Run: headless pygame with SDL's dummy video driver; simulated clock (each Clock.tick advances the game by its frame time, no real sleeping); random seed 0; keys injected as events and as key.get_pressed() state; mouse plan: one left click at the window centre at the start of phase 2, then a move to the lower-right quarter at the start of phase 3.
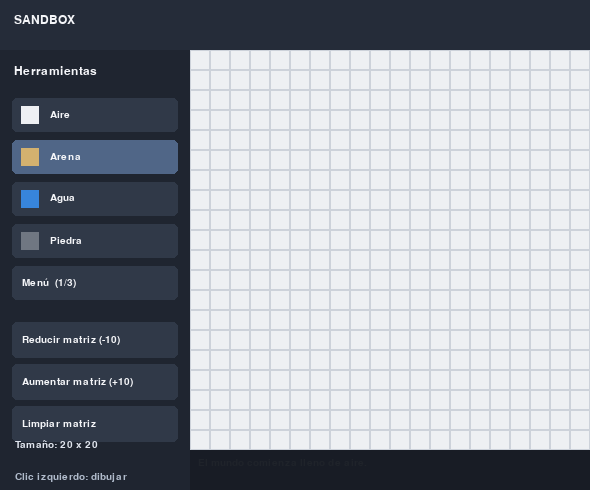
Frame 1 of 4 · flips 1–60 · no input
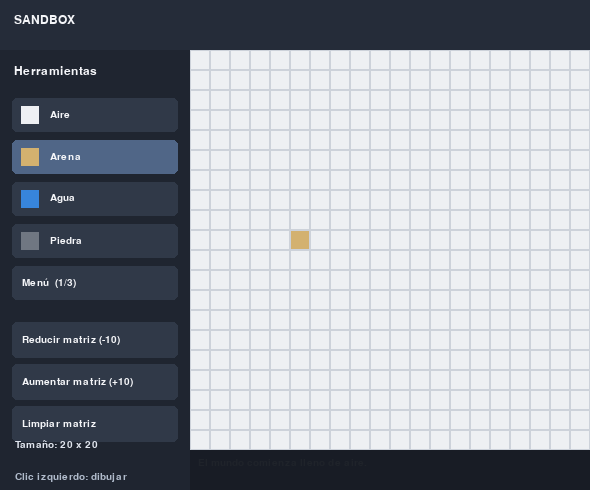
Frame 2 of 4 · flips 61–180 · clicked the window centre · tapped SPACE, RETURN · held RIGHT (→), D
Frame 3 of 4 · flips 181–300 · moved the mouse to the lower-right quarter · held DOWN (↓), S · screen unchanged from frame 2, image omitted
Frame 4 of 4 · flips 301–420 · held LEFT (←), A, UP (↑), W · screen unchanged from frame 3, image omitted

The pygame program that drew these frames:

import pygame

anchoPanel = 190
altoBarra = 50
tamañoCelda = 20
fps = 60

#Variables para colores
porGrupo = 4 #botones visibles en el panel
yElementos = 98 #donde empiezan los botones de elementos
yMenu = yElementos + porGrupo * 42 #botón que abre el menú emergente

colores = {
    0: (238, 240, 243),  # Aire
    1: (211, 177, 111),  # Arena
    2: (55, 133, 220),   # Agua
    3: (112, 119, 130),  # Piedra
    4: (90, 70, 50),  # Tierra
    5: (200, 120, 40),  # Fuego
    6: (220, 200, 170),  # Semilla
    7: (170, 210, 40),  # Pasto
    8: (70, 170, 70),  # Planta1
    9: (40, 140, 40),  # Planta2
    10: (10, 110, 10), # Planta3
    11: (120, 60, 120), # Animal
}

elementos = [("Aire", 0), ("Arena", 1), ("Agua", 2), ("Piedra", 3),
             ("Tierra", 4), ("Fuego", 5), ("Semilla", 6), ("Pasto", 7),
             ("Planta1", 8), ("Planta2", 9), ("Planta3", 10), ("Animal", 11)]

anchoBoton = 130
rectsMenu = []
for n in range(len(elementos)):
    columna, fila = divmod(n, porGrupo)
    rectsMenu.append(pygame.Rect(anchoPanel + 14 + columna * (anchoBoton + 8),
                                 yElementos + fila * 42,
                                 anchoBoton, 34))
rectFondoMenu = rectsMenu[0].unionall(rectsMenu).inflate(16, 16)
rectBotonMenu = pygame.Rect(12, yMenu, anchoPanel - 24, 34)

def crear_matriz(tamaño):
    matriz = []
    for y in range(tamaño):
        fila = []
        for x in range(tamaño):
            fila.append(0)
        matriz.append(fila)
    return matriz

def tamaño_ventana(tamaño):
    ancho = max(anchoPanel + tamaño * tamañoCelda, anchoPanel + 3 * (anchoBoton + 8) + 20)
    alto = max(altoBarra + tamaño * tamañoCelda + 40, 570)
    return ancho, alto

def dibujar_boton(ventana, fuente, texto, rectangulo, activo=False):
    if activo:
        colorFondo = (80, 102, 135)
    else:
        colorFondo = (48, 57, 72)
    pygame.draw.rect(ventana, colorFondo, rectangulo, border_radius=5)
    imagen = fuente.render(texto, True, (245, 246, 249))
    x, y, ancho, alto = rectangulo
    ventana.blit(imagen, (x + 10, y + (alto - imagen.get_height()) // 2))

def dibujar_elemento(ventana, fuentePequena, nombre, codigo, rect, activo):
    #Botón con icono de color + nombre (se usa en el panel y en el menú).
    pygame.draw.rect(ventana, (80, 102, 135) if activo else (48, 57, 72),
                     rect, border_radius=5)
    pygame.draw.rect(ventana, colores[codigo], (rect.x + 9, rect.y + 8, 18, 18))
    imagen = fuentePequena.render(nombre, True, (245, 246, 249))
    ventana.blit(imagen, (rect.x + 38, rect.y + (rect.height - imagen.get_height()) // 2))
    
def obtener_celda(posicion, tamaño):
    x = (posicion[0] - anchoPanel) // tamañoCelda
    y = (posicion[1] - altoBarra) // tamañoCelda
    if posicion[0] < anchoPanel or posicion[1] < altoBarra:
        return None
    if x < 0 or y < 0 or x >= tamaño or y >= tamaño:
        return None
    return x, y

def dibujar(ventana, fuente, fuentePequena, matriz, tamaño, seleccionado, mensaje, grupo, menuAbierto):
    ventana.fill((24, 28, 37))
    pygame.draw.rect(ventana, (37, 44, 57), (0, 0, ventana.get_width(), altoBarra))
    ventana.blit(fuente.render("SANDBOX", True, (245, 246, 249)), (14, 14))
    pygame.draw.rect(ventana, (31, 37, 48), (0, altoBarra, anchoPanel, ventana.get_height()))
    ventana.blit(fuente.render("Herramientas", True, (245, 246, 249)), (14, 65))
    # Los 4 elementos del grupo actual
    for i in range(porGrupo):
        nombre, codigo = elementos[grupo * porGrupo + i]
        rect = pygame.Rect(12, yElementos + i * 42, anchoPanel - 24, 34)
        dibujar_elemento(ventana, fuentePequena, nombre, codigo, rect, seleccionado == codigo)

    # Botón que abre el menú
    dibujar_boton(ventana, fuentePequena, "Menú  (" + str(grupo + 1) + "/3)",
                  rectBotonMenu, menuAbierto)
    yBase = yMenu + 56
    dibujar_boton(ventana, fuentePequena, "Reducir matriz (-10)",
                  (12, yBase, anchoPanel - 24, 36))
    dibujar_boton(ventana, fuentePequena, "Aumentar matriz (+10)",
                  (12, yBase + 42, anchoPanel - 24, 36))
    dibujar_boton(ventana, fuentePequena, "Limpiar matriz",
                  (12, yBase +84, anchoPanel - 24, 36))

    textoTamaño = "Tamaño: " + str(tamaño) + " x " + str(tamaño)
    ventana.blit(fuentePequena.render(textoTamaño, True, (224, 229, 238)), (15, 440))
    ventana.blit(fuentePequena.render("Clic izquierdo: dibujar", True, (177, 188, 204)), (15, 472))
    ventana.blit(fuentePequena.render("Clic derecho: borrar", True, (177, 188, 204)), (15, 494))

    for y in range(tamaño):
        for x in range(tamaño):
            codigo = matriz[y][x]
            rectangulo = (anchoPanel + x * tamañoCelda,
                          altoBarra + y * tamañoCelda,
                          tamañoCelda, tamañoCelda)
            pygame.draw.rect(ventana, colores[codigo], rectangulo)
            pygame.draw.rect(ventana, (205, 210, 218), rectangulo, 1)

    if mensaje != "":
        imagenMensaje = fuentePequena.render(mensaje, True, (31, 35, 42))
        ventana.blit(imagenMensaje, (anchoPanel + 8, altoBarra + tamaño * tamañoCelda + 8))
    
    # Menú emergente: se dibuja de último para quedar encima de todo
    if menuAbierto:
        pygame.draw.rect(ventana, (31, 37, 48), rectFondoMenu, border_radius=8)
        pygame.draw.rect(ventana, (80, 102, 135), rectFondoMenu, 2, border_radius=8)
        for n, rect in enumerate(rectsMenu):
            nombre, codigo = elementos[n]
            dibujar_elemento(ventana, fuentePequena, nombre, codigo, rect, seleccionado == codigo)


def ejecutar():
    pygame.init()
    pygame.display.set_caption("Proyecto II")
    tamaño = 20
    matriz = crear_matriz(tamaño)
    ventana = pygame.display.set_mode((anchoPanel + tamaño * tamañoCelda,
                                       altoBarra + tamaño * tamañoCelda + 40))
    reloj = pygame.time.Clock()
    fuente = pygame.font.SysFont("Arial", 18)
    fuentePequena = pygame.font.SysFont("Arial", 15)
    seleccionado = 1
    grupo = 0 #0 = 0-3, 1 = 4-7, 2 = 8-11
    menuAbierto = False
    dibujando = False
    mensaje = "El mundo comienza lleno de aire."
    abierto = True

    while abierto:
        for evento in pygame.event.get():
            if evento.type == pygame.QUIT:
                abierto = False
            elif evento.type == pygame.KEYDOWN and evento.key == pygame.K_ESCAPE:
                abierto = False
            elif evento.type == pygame.MOUSEBUTTONDOWN and menuAbierto:
                if evento.button == 1:
                    for n, rect in enumerate(rectsMenu):
                        if rect.collidepoint(evento.pos):
                            grupo = n // porGrupo
                            seleccionado = elementos[n][1]
                            break
                menuAbierto = False

            elif evento.type == pygame.MOUSEBUTTONDOWN:

                if evento.button == 1 and evento.pos[0] < anchoPanel:

                    y = evento.pos[1]
                    yBase = yMenu + 56

                    if yElementos <= y < yElementos + porGrupo * 42:
                        seleccionado = elementos[grupo * porGrupo + (y - yElementos) // 42][1]

                    elif rectBotonMenu.collidepoint(evento.pos):
                        menuAbierto = True
                    elif yBase <= y < yBase + 36 and tamaño > 20:
                        tamaño -= 10
                        matriz = crear_matriz(tamaño)
                        ventana = pygame.display.set_mode(tamaño_ventana(tamaño))
                        mensaje = "Matriz nueva creada."

                    elif yBase + 44 <= y < yBase + 80 and tamaño < 100:
                        tamaño += 10
                        matriz = crear_matriz(tamaño)
                        ventana = pygame.display.set_mode(tamaño_ventana(tamaño))
                        mensaje = "Matriz nueva creada."

                    elif yBase + 88 <= y < yBase + 124:
                        matriz = crear_matriz(tamaño)
                        mensaje = "Matriz limpiada."
                        
                elif evento.button == 1:
                    celda = obtener_celda(evento.pos, tamaño)
                    if celda is not None:
                        matriz[celda[1]][celda[0]] = seleccionado
                        dibujando = True
                        
                elif evento.button == 3:
                    celda = obtener_celda(evento.pos, tamaño)
                    if celda is not None:
                        matriz[celda[1]][celda[0]] = 0
                        
            elif evento.type == pygame.MOUSEMOTION and dibujando:
                celda = obtener_celda(evento.pos, tamaño)
                if celda is not None:
                    matriz[celda[1]][celda[0]] = seleccionado
                    
            elif evento.type == pygame.MOUSEBUTTONUP and evento.button == 1:
                dibujando = False
                
        dibujar(ventana, fuente, fuentePequena, matriz, tamaño, seleccionado, mensaje, grupo, menuAbierto)
        
        pygame.display.flip()
        
        reloj.tick(fps)
        
    pygame.quit()

if __name__ == "__main__":
    ejecutar()
